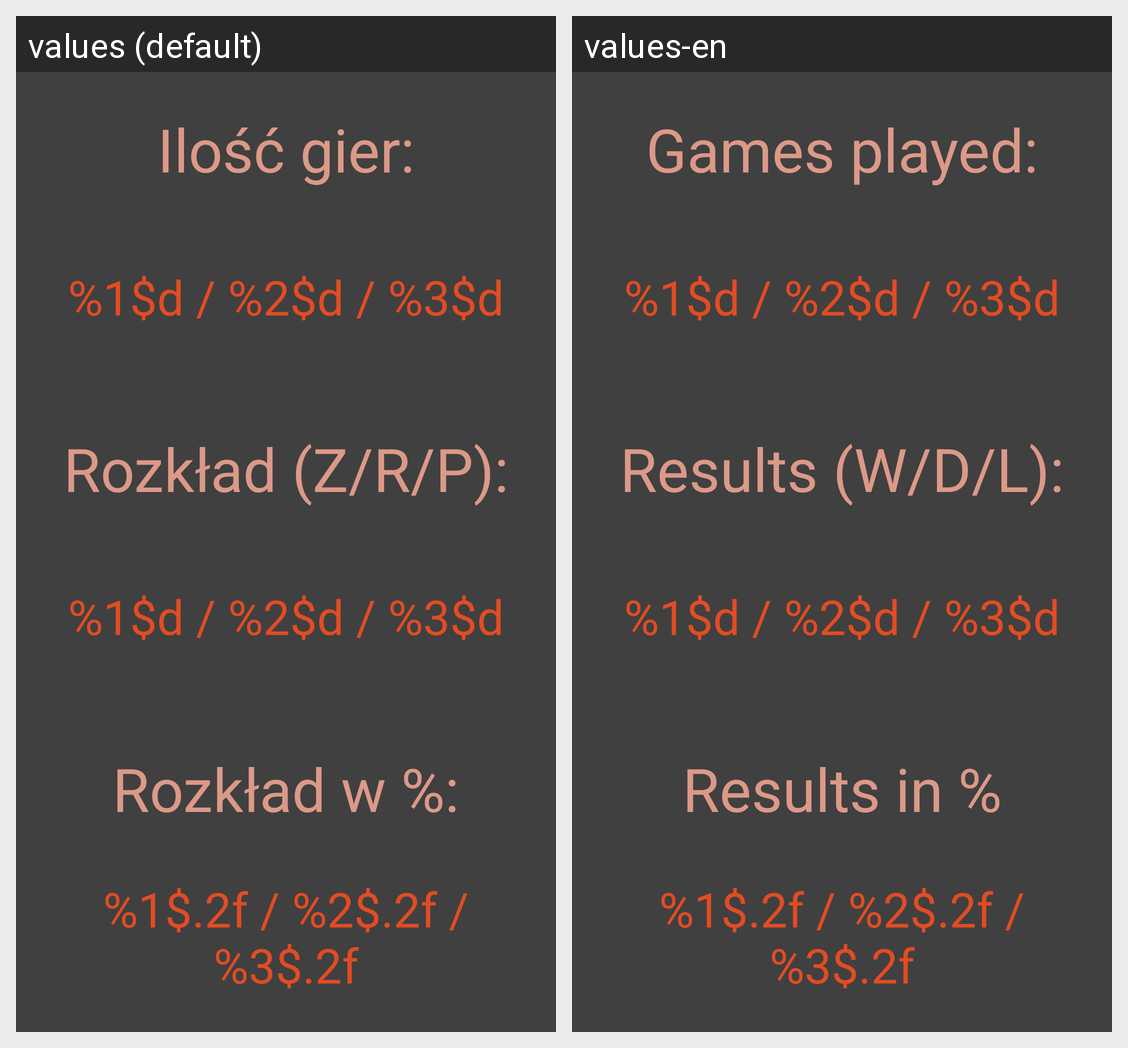

Strings drawn on this Android screen and how each of the app's shown locales translates them:
Android screen res/layout/activity_stats.xml rendered under 2 locales, left to right: values (default), values-en. Device: Nexus 5 (rendered at 1080×1920; each locale shown at half size, 540×960, under a caption strip naming it); theme AppTheme.
Strings drawn on this screen, with the default value and each locale's value (text and hints the layout hard-codes, and strings that could not be matched under every locale, appear in the picture but are not listed):

games_played
  values: Ilość gier:
  values-en: Games played:

stats_number
  values: %1$d / %2$d / %3$d
  values-en: %1$d / %2$d / %3$d  [not translated; the default value is used]

games_won
  values: Rozkład (Z/R/P):
  values-en: Results (W/D/L):

win_percentage
  values: Rozkład w %:
  values-en: Results in %

stats_percent
  values: %1$.2f / %2$.2f / %3$.2f
  values-en: %1$.2f / %2$.2f / %3$.2f  [not translated; the default value is used]
